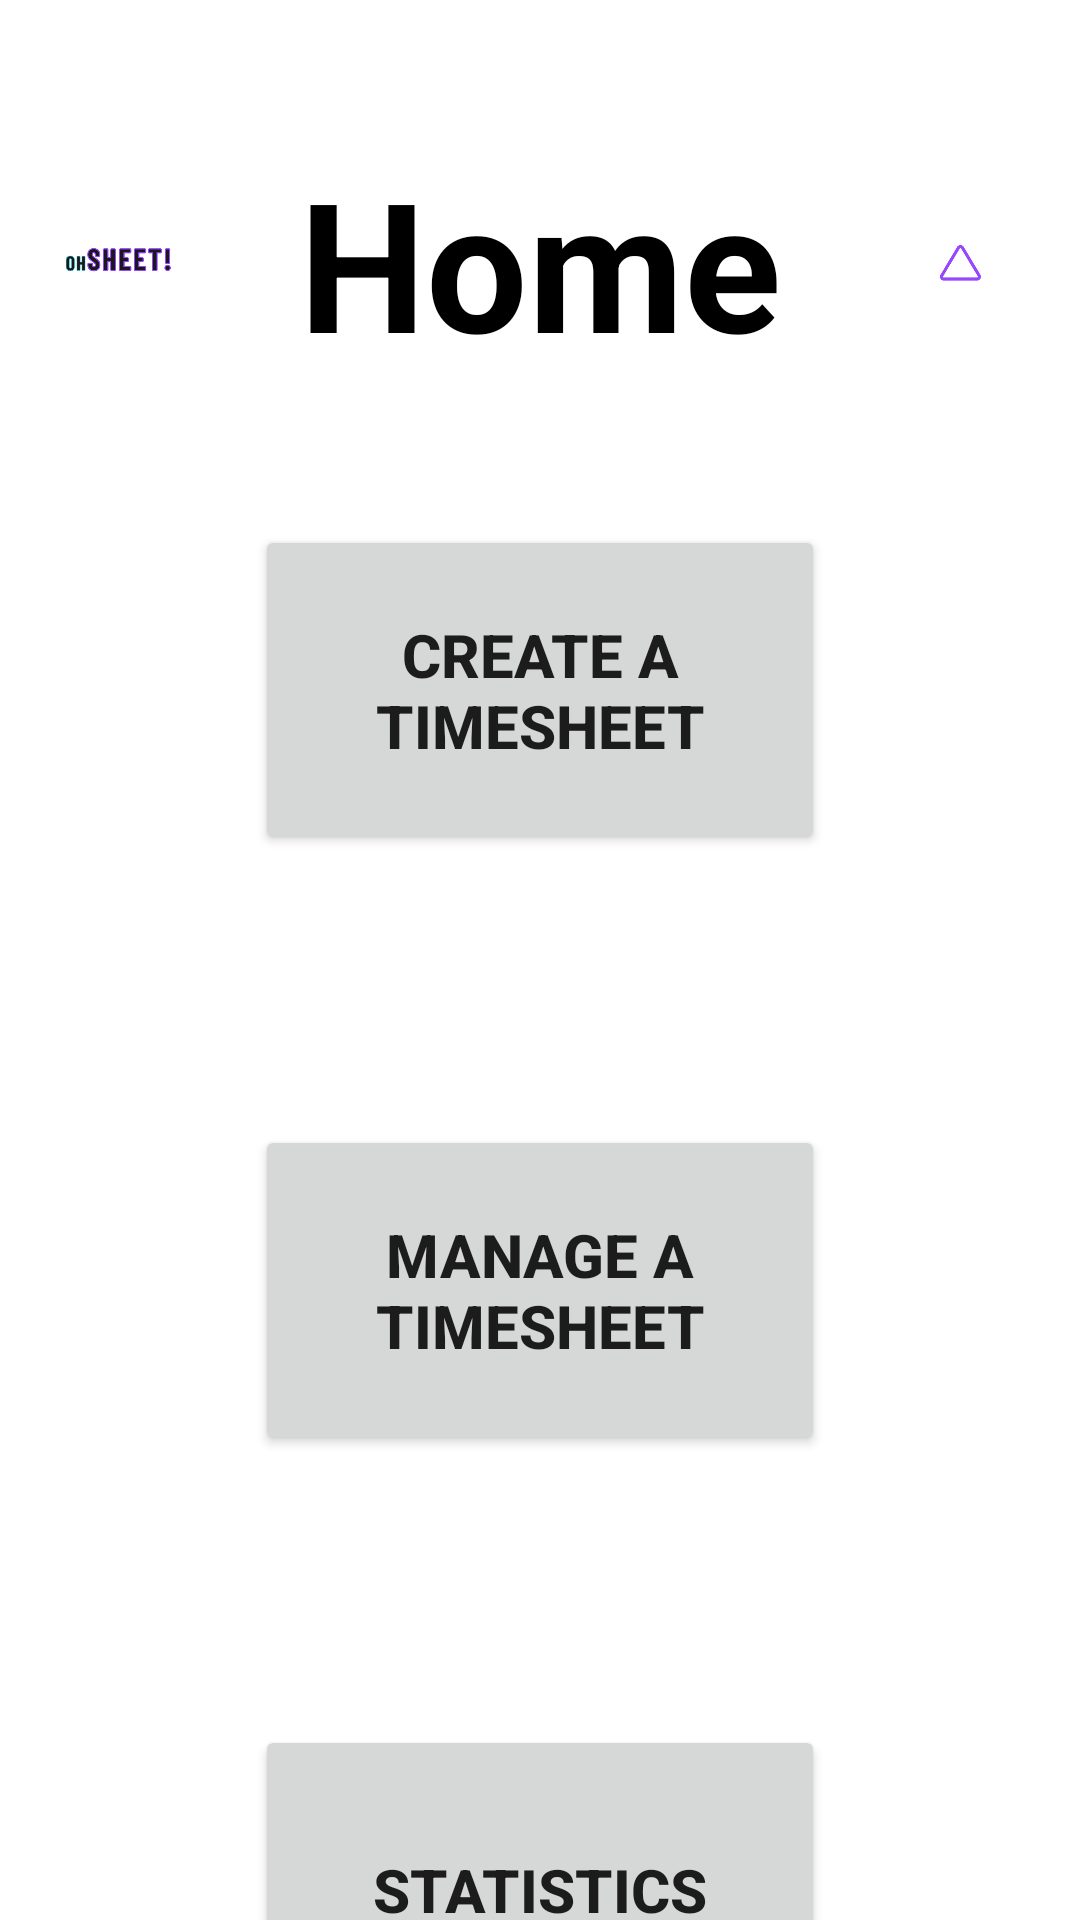

Here is an Android app screen rendered from its layout file. Give the layout XML and the strings, colors and styles it references.
<!-- AndroidManifest.xml: application theme Theme.Oh_sheet -->
<!-- res/layout/activity_main.xml -->
<?xml version="1.0" encoding="utf-8"?>
<LinearLayout xmlns:android="http://schemas.android.com/apk/res/android"
    xmlns:app="http://schemas.android.com/apk/res-auto"
    xmlns:tools="http://schemas.android.com/tools"
    android:id="@+id/LinearLayout"
    android:layout_width="match_parent"
    android:layout_height="match_parent"
    android:layout_gravity="center|top"
    android:orientation="vertical"
    tools:context=".MainActivity">

    <LinearLayout
        android:layout_width="match_parent"
        android:layout_height="350dp"
        android:layout_weight="1">

        <ImageView
            android:id="@+id/imageView"
            android:layout_width="wrap_content"
            android:layout_height="match_parent"
            android:layout_weight="1"
            app:srcCompat="@drawable/ohsheet_pic" />

        <TextView
            android:id="@+id/home_Label"
            android:layout_width="200dp"
            android:layout_height="wrap_content"
            android:layout_gravity="center"
            android:text="@string/Home_label"
            android:textAlignment="center"
            android:textColor="@color/black"
            android:textSize="60sp"
            android:textStyle="bold" />

        <ImageView
            android:id="@+id/imageView3"
            android:layout_width="wrap_content"
            android:layout_height="match_parent"
            android:layout_weight="1"
            app:srcCompat="@drawable/wireframe__community___1_" />

    </LinearLayout>

    <LinearLayout
        android:layout_width="match_parent"
        android:layout_height="match_parent"
        android:layout_weight="1"
        android:orientation="vertical">

        <LinearLayout
            android:layout_width="match_parent"
            android:layout_height="200dp"
            android:orientation="vertical">

            <Button
                android:id="@+id/createTimeS_button"
                android:layout_width="190dp"
                android:layout_height="110dp"
                android:layout_gravity="center"
                android:text="@string/create_timesheet_btn"
                android:textSize="20sp"
                android:textStyle="bold" />
        </LinearLayout>

        <LinearLayout
            android:layout_width="match_parent"
            android:layout_height="200dp"
            android:orientation="vertical">

            <Button
                android:id="@+id/manageTimeS_button"
                android:layout_width="190dp"
                android:layout_height="110dp"
                android:layout_gravity="center"
                android:text="@string/manage_timesheet_btn"
                android:textSize="20sp"
                android:textStyle="bold" />

        </LinearLayout>

        <LinearLayout
            android:layout_width="match_parent"
            android:layout_height="match_parent"
            android:orientation="vertical">

            <Button
                android:id="@+id/Statistics_button"
                android:layout_width="190dp"
                android:layout_height="110dp"
                android:layout_gravity="center"
                android:text="@string/statistics_btn"
                android:textSize="20sp"
                android:textStyle="bold" />
        </LinearLayout>

    </LinearLayout>

</LinearLayout>
<!-- resources referenced by this layout -->
<resources>
  <!-- drawable ohsheet_pic: jpg bitmap (drawable, 108206 bytes) -->
  <!-- drawable wireframe__community___1_: jpg bitmap (drawable, 21229 bytes) -->
  <string name="Home_label">Home</string>
  <string name="create_timesheet_btn">Create a Timesheet</string>
  <string name="manage_timesheet_btn">Manage a Timesheet</string>
  <string name="statistics_btn">Statistics</string>
  <style name="Theme.Oh_sheet" parent="Theme.MaterialComponents.DayNight.NoActionBar">
          
          <item name="colorPrimary">@color/purple_500</item>
          <item name="colorPrimaryVariant">@color/purple_700</item>
          <item name="colorOnPrimary">@color/white</item>
          
          <item name="colorSecondary">@color/teal_200</item>
          <item name="colorSecondaryVariant">@color/teal_700</item>
          <item name="colorOnSecondary">@color/black</item>
          
          <item name="android:statusBarColor">?attr/colorPrimaryVariant</item>
          
      </style>
  <!-- not gathered from this repository: default colours our renderer supplied (Android Studio template values) -->
  <color name="purple_500">#FF6200EE</color>
  <color name="purple_700">#FF3700B3</color>
  <color name="teal_200">#FF03DAC5</color>
  <color name="teal_700">#FF018786</color>
  <color name="black">#FF000000</color>
  <color name="white">#FFFFFFFF</color>
</resources>
